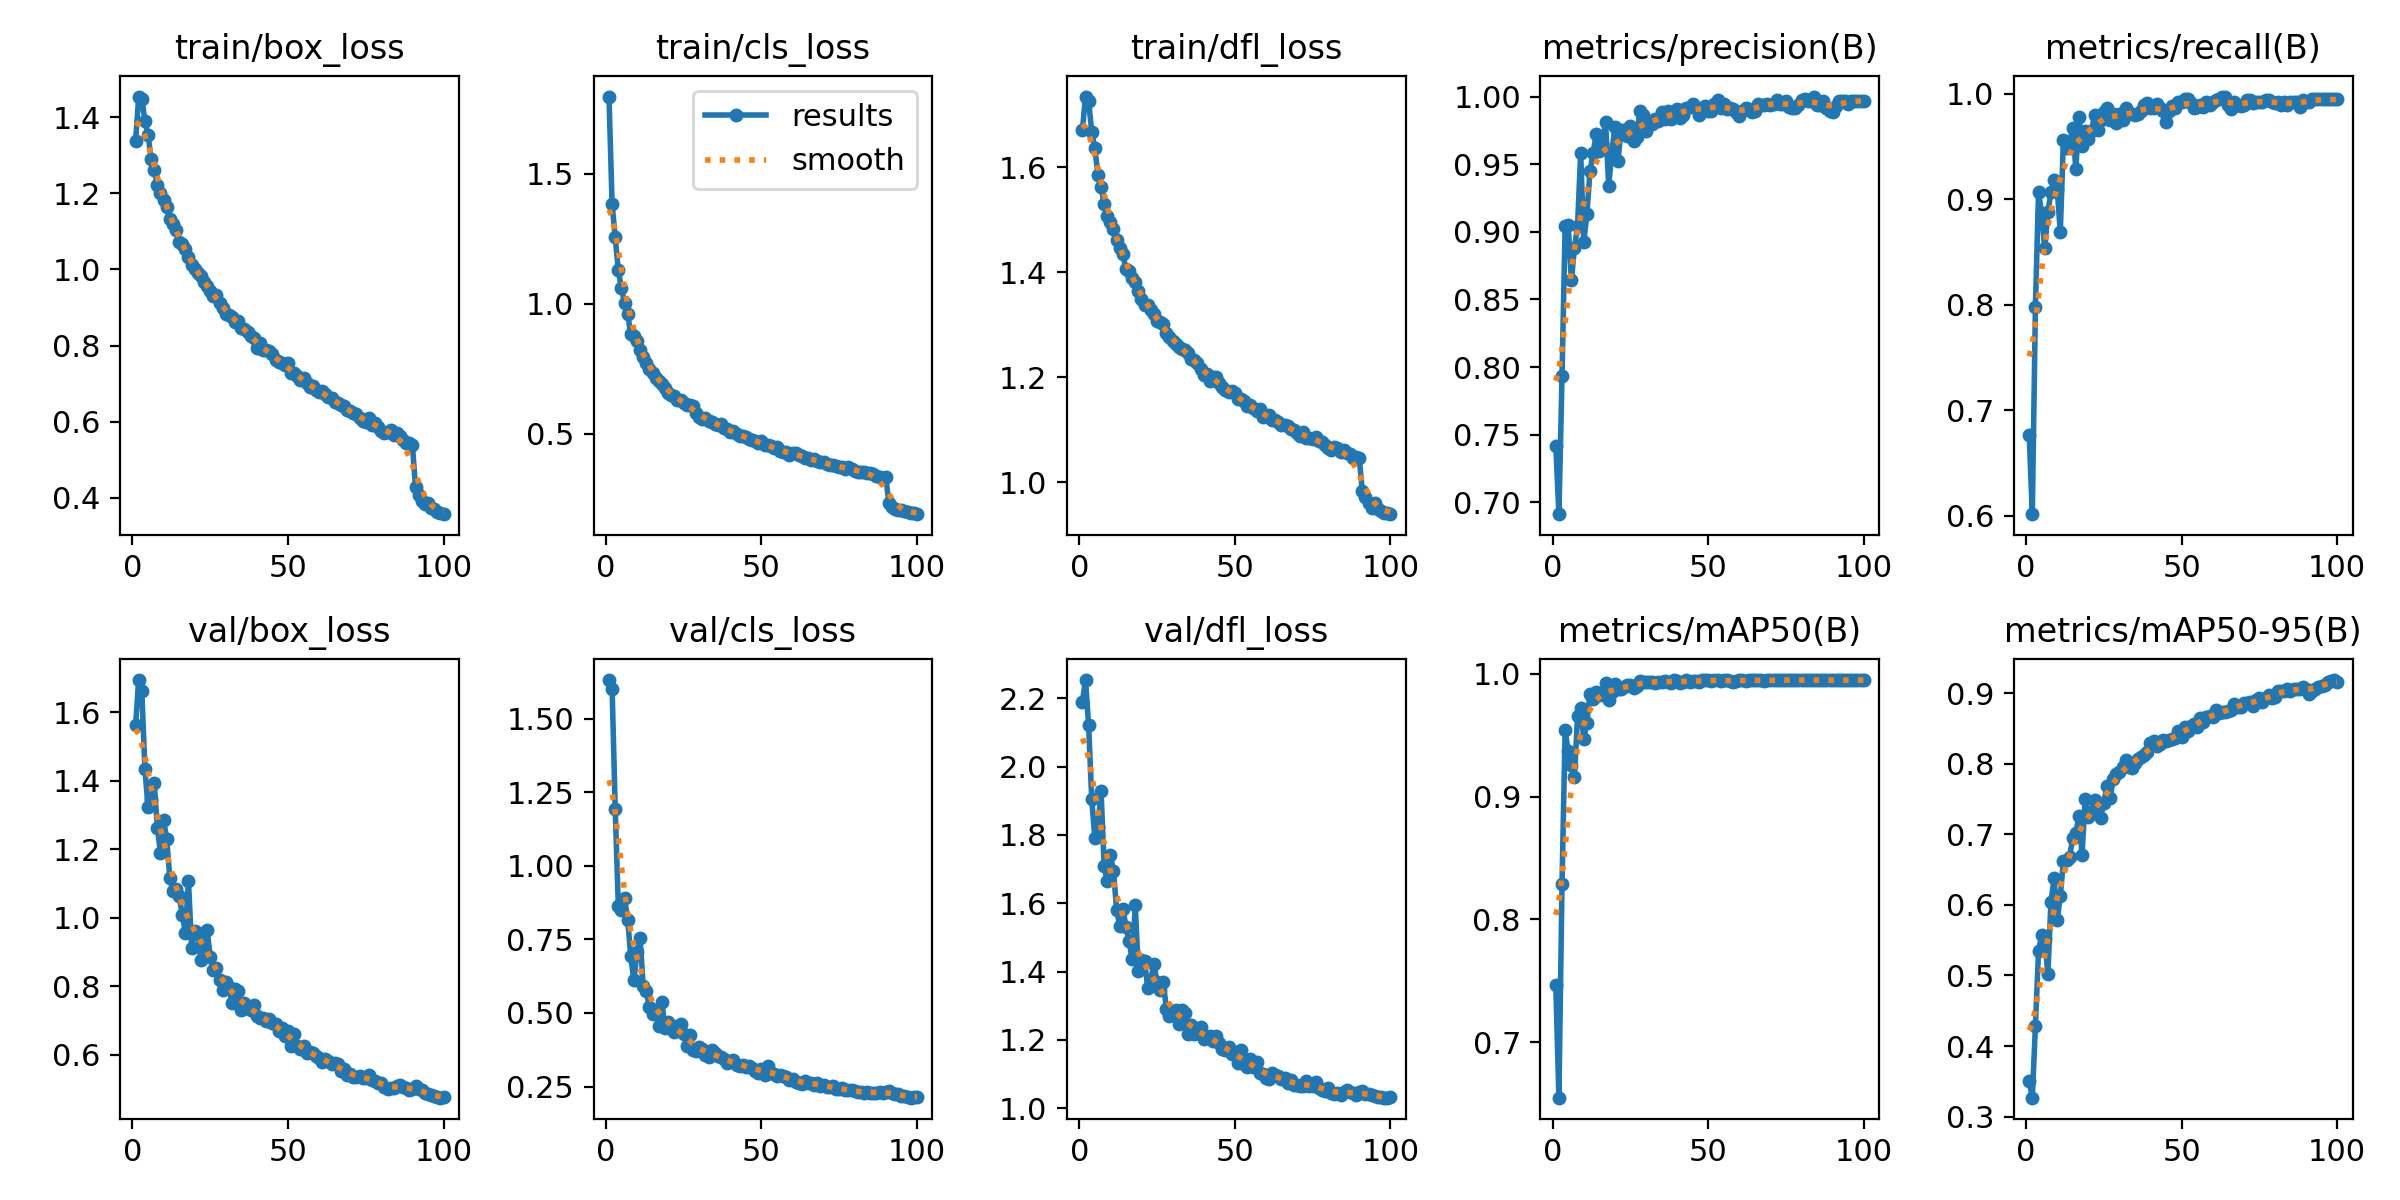

Data behind this chart, as committed beside it:
epoch, time, train/box_loss, train/cls_loss, train/dfl_loss, metrics/precision(B), metrics/recall(B), metrics/mAP50(B), metrics/mAP50-95(B), val/box_loss, val/cls_loss, val/dfl_loss, lr/pg0, lr/pg1, lr/pg2
1, 30.36, 1.337, 1.798, 1.671, 0.742, 0.6767, 0.7463, 0.3504, 1.562, 1.632, 2.19, 0.0006645, 0.0006645, 0.0006645
2, 56.7, 1.454, 1.383, 1.735, 0.6913, 0.6013, 0.6548, 0.3269, 1.694, 1.603, 2.254, 0.001318, 0.001318, 0.001318
3, 82.46, 1.448, 1.256, 1.727, 0.7931, 0.7981, 0.8289, 0.4282, 1.66, 1.195, 2.122, 0.001958, 0.001958, 0.001958
4, 108.1, 1.391, 1.128, 1.667, 0.9044, 0.907, 0.954, 0.5345, 1.435, 0.8633, 1.905, 0.001941, 0.001941, 0.001941
5, 133.8, 1.353, 1.061, 1.636, 0.9049, 0.8864, 0.9369, 0.5572, 1.322, 0.8501, 1.792, 0.001921, 0.001921, 0.001921
6, 159.2, 1.291, 1.003, 1.586, 0.864, 0.8532, 0.9261, 0.5512, 1.348, 0.8915, 1.824, 0.001901, 0.001901, 0.001901
7, 185, 1.261, 0.9606, 1.562, 0.8879, 0.8877, 0.9162, 0.5017, 1.394, 0.8171, 1.928, 0.001881, 0.001881, 0.001881
8, 210.6, 1.221, 0.8825, 1.531, 0.9045, 0.9069, 0.9656, 0.6044, 1.263, 0.6938, 1.708, 0.001861, 0.001861, 0.001861
9, 236.5, 1.202, 0.8747, 1.508, 0.9583, 0.9178, 0.9722, 0.6376, 1.188, 0.6107, 1.665, 0.001842, 0.001842, 0.001842
10, 262.1, 1.183, 0.8568, 1.496, 0.8925, 0.9099, 0.9472, 0.5782, 1.284, 0.707, 1.742, 0.001822, 0.001822, 0.001822
11, 287.5, 1.164, 0.8238, 1.482, 0.9134, 0.8685, 0.9604, 0.6125, 1.23, 0.754, 1.693, 0.001802, 0.001802, 0.001802
12, 312.9, 1.133, 0.7935, 1.462, 0.9449, 0.9562, 0.9839, 0.6619, 1.116, 0.5909, 1.581, 0.001782, 0.001782, 0.001782
13, 339, 1.12, 0.7715, 1.446, 0.9585, 0.9482, 0.9793, 0.6631, 1.078, 0.5736, 1.534, 0.001762, 0.001762, 0.001762
14, 364.8, 1.105, 0.7494, 1.435, 0.9721, 0.9541, 0.9851, 0.6684, 1.084, 0.519, 1.584, 0.001743, 0.001743, 0.001743
15, 390.8, 1.073, 0.7344, 1.406, 0.9596, 0.9671, 0.9843, 0.6949, 1.063, 0.4956, 1.532, 0.001723, 0.001723, 0.001723
16, 416.6, 1.066, 0.7158, 1.403, 0.9658, 0.9288, 0.9832, 0.7025, 1.009, 0.5102, 1.489, 0.001703, 0.001703, 0.001703
17, 442.1, 1.053, 0.7043, 1.388, 0.9814, 0.9781, 0.9926, 0.7254, 0.9566, 0.4558, 1.436, 0.001683, 0.001683, 0.001683
18, 467.4, 1.032, 0.6897, 1.382, 0.9341, 0.9507, 0.9787, 0.6714, 1.108, 0.5379, 1.594, 0.001663, 0.001663, 0.001663
19, 492.8, 1.011, 0.6746, 1.365, 0.9583, 0.9644, 0.9851, 0.7508, 0.9128, 0.45, 1.4, 0.001644, 0.001644, 0.001644
20, 518.3, 1, 0.6556, 1.349, 0.9776, 0.9571, 0.9915, 0.7246, 0.9616, 0.4702, 1.432, 0.001624, 0.001624, 0.001624
21, 544.1, 0.9911, 0.6501, 1.338, 0.9526, 0.9644, 0.9877, 0.7316, 0.9544, 0.4573, 1.431, 0.001604, 0.001604, 0.001604
22, 569.4, 0.9815, 0.6463, 1.337, 0.9755, 0.9796, 0.9877, 0.7486, 0.8768, 0.4364, 1.353, 0.001584, 0.001584, 0.001584
23, 594.8, 0.9658, 0.631, 1.328, 0.9751, 0.9655, 0.989, 0.7426, 0.9187, 0.4554, 1.376, 0.001564, 0.001564, 0.001564
24, 620.3, 0.9564, 0.6279, 1.321, 0.9712, 0.9753, 0.9909, 0.7237, 0.9633, 0.4614, 1.422, 0.001545, 0.001545, 0.001545
25, 645.7, 0.9427, 0.6192, 1.307, 0.9782, 0.9825, 0.9906, 0.7447, 0.8855, 0.4292, 1.369, 0.001525, 0.001525, 0.001525
26, 671.2, 0.931, 0.6123, 1.305, 0.9673, 0.9863, 0.9887, 0.7688, 0.8463, 0.3885, 1.347, 0.001505, 0.001505, 0.001505
27, 696.7, 0.9329, 0.6087, 1.302, 0.97, 0.9747, 0.9901, 0.7516, 0.8523, 0.4258, 1.37, 0.001485, 0.001485, 0.001485
28, 722.1, 0.9123, 0.6055, 1.284, 0.9889, 0.9804, 0.9942, 0.7786, 0.8171, 0.374, 1.291, 0.001465, 0.001465, 0.001465
29, 747.5, 0.8993, 0.5785, 1.277, 0.9862, 0.9726, 0.9932, 0.785, 0.7897, 0.3711, 1.268, 0.001446, 0.001446, 0.001446
30, 772.9, 0.8841, 0.5637, 1.269, 0.9744, 0.9808, 0.9938, 0.7884, 0.8119, 0.3858, 1.284, 0.001426, 0.001426, 0.001426
31, 798.3, 0.8806, 0.5582, 1.263, 0.9802, 0.9753, 0.9937, 0.7954, 0.7976, 0.379, 1.286, 0.001406, 0.001406, 0.001406
32, 823.7, 0.875, 0.5591, 1.258, 0.9799, 0.9863, 0.9938, 0.8058, 0.7513, 0.3589, 1.245, 0.001386, 0.001386, 0.001386
33, 849.1, 0.863, 0.5507, 1.253, 0.9835, 0.9819, 0.9929, 0.7948, 0.7929, 0.3494, 1.288, 0.001366, 0.001366, 0.001366
34, 874.6, 0.8657, 0.5452, 1.253, 0.9816, 0.9808, 0.9937, 0.7947, 0.786, 0.374, 1.278, 0.001347, 0.001347, 0.001347
35, 899.9, 0.8474, 0.5384, 1.246, 0.9889, 0.9798, 0.9933, 0.801, 0.7295, 0.3655, 1.218, 0.001327, 0.001327, 0.001327
36, 925.2, 0.8433, 0.533, 1.236, 0.9835, 0.9808, 0.9944, 0.8074, 0.7511, 0.3535, 1.244, 0.001307, 0.001307, 0.001307
37, 951.1, 0.8352, 0.5357, 1.233, 0.989, 0.9831, 0.9937, 0.8097, 0.7368, 0.3495, 1.218, 0.001287, 0.001287, 0.001287
38, 976.5, 0.8248, 0.5221, 1.227, 0.9837, 0.9888, 0.993, 0.8125, 0.7312, 0.3438, 1.225, 0.001267, 0.001267, 0.001267
39, 1002, 0.8192, 0.5199, 1.216, 0.9864, 0.9911, 0.9946, 0.8165, 0.7448, 0.3317, 1.238, 0.001248, 0.001248, 0.001248
40, 1027, 0.7932, 0.5067, 1.204, 0.991, 0.9863, 0.9942, 0.8298, 0.7124, 0.3349, 1.201, 0.001228, 0.001228, 0.001228
41, 1053, 0.8054, 0.5116, 1.207, 0.9841, 0.9863, 0.9925, 0.8327, 0.7066, 0.3401, 1.207, 0.001208, 0.001208, 0.001208
42, 1078, 0.7874, 0.4977, 1.194, 0.9864, 0.9904, 0.9936, 0.8251, 0.7079, 0.323, 1.21, 0.001188, 0.001188, 0.001188
43, 1103, 0.7893, 0.4908, 1.2, 0.9913, 0.9863, 0.9947, 0.8277, 0.6986, 0.3201, 1.196, 0.001168, 0.001168, 0.001168
44, 1129, 0.7865, 0.4908, 1.2, 0.9921, 0.9836, 0.9936, 0.8333, 0.705, 0.3237, 1.21, 0.001149, 0.001149, 0.001149
45, 1157, 0.7777, 0.487, 1.188, 0.9944, 0.973, 0.9942, 0.8324, 0.6938, 0.318, 1.191, 0.001129, 0.001129, 0.001129
46, 1183, 0.7621, 0.4783, 1.182, 0.9912, 0.9836, 0.9944, 0.8333, 0.6896, 0.3212, 1.173, 0.001109, 0.001109, 0.001109
47, 1207, 0.757, 0.4764, 1.176, 0.9863, 0.9882, 0.9937, 0.8351, 0.6686, 0.3138, 1.17, 0.001089, 0.001089, 0.001089
48, 1233, 0.753, 0.4725, 1.173, 0.9913, 0.9863, 0.9946, 0.8365, 0.6788, 0.3043, 1.18, 0.001069, 0.001069, 0.001069
49, 1258, 0.7481, 0.4642, 1.174, 0.9928, 0.9918, 0.9948, 0.8461, 0.6561, 0.2957, 1.16, 0.00105, 0.00105, 0.00105
50, 1283, 0.7533, 0.4731, 1.169, 0.9891, 0.9924, 0.9949, 0.8378, 0.6693, 0.3085, 1.163, 0.00103, 0.00103, 0.00103
51, 1308, 0.7291, 0.456, 1.159, 0.9892, 0.9945, 0.994, 0.8518, 0.6256, 0.2903, 1.133, 0.00101, 0.00101, 0.00101
52, 1333, 0.7287, 0.4553, 1.158, 0.9943, 0.9945, 0.9948, 0.8469, 0.661, 0.3207, 1.17, 0.0009902, 0.0009902, 0.0009902
53, 1358, 0.7205, 0.4508, 1.155, 0.9972, 0.9908, 0.9948, 0.8537, 0.6251, 0.2963, 1.128, 0.0009704, 0.0009704, 0.0009704
54, 1383, 0.7084, 0.444, 1.144, 0.9915, 0.9863, 0.9945, 0.856, 0.6184, 0.291, 1.121, 0.0009506, 0.0009506, 0.0009506
55, 1408, 0.7155, 0.4474, 1.147, 0.9945, 0.9877, 0.9948, 0.8515, 0.6255, 0.2874, 1.144, 0.0009308, 0.0009308, 0.0009308
56, 1433, 0.7006, 0.4322, 1.142, 0.991, 0.989, 0.9948, 0.8648, 0.6047, 0.2908, 1.12, 0.000911, 0.000911, 0.000911
57, 1459, 0.6905, 0.43, 1.135, 0.9917, 0.9871, 0.9945, 0.8597, 0.6092, 0.2874, 1.135, 0.0008912, 0.0008912, 0.0008912
58, 1484, 0.6928, 0.4285, 1.139, 0.9909, 0.9918, 0.9934, 0.8668, 0.6043, 0.2833, 1.104, 0.0008714, 0.0008714, 0.0008714
59, 1509, 0.683, 0.4195, 1.125, 0.9885, 0.989, 0.9946, 0.8677, 0.5964, 0.2729, 1.1, 0.0008516, 0.0008516, 0.0008516
60, 1533, 0.6788, 0.4256, 1.127, 0.986, 0.9918, 0.9947, 0.866, 0.5898, 0.2764, 1.088, 0.0008318, 0.0008318, 0.0008318
... 40 more rows
